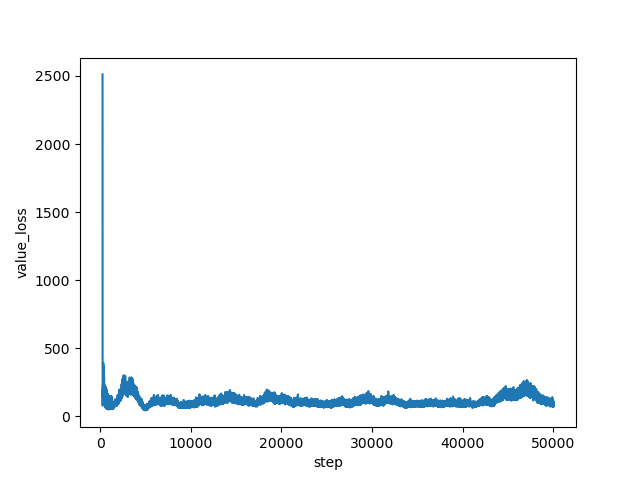

The data file committed next to this chart (first rows):
step, value_loss
267, 2511
268, 2332
269, 1812
270, 910
271, 155.4
272, 121.6
273, 88.56
274, 104.7
275, 79.48
276, 86.86
277, 113.3
278, 108.7
279, 134.6
280, 134.5
281, 120.9
282, 140.4
283, 101.2
284, 123.3
285, 156
286, 154.8
287, 139.9
288, 172.6
289, 144
290, 153.5
291, 160.1
292, 170.3
293, 149.7
294, 187.7
295, 161.8
296, 155.3
297, 172.4
298, 165.2
299, 142.3
300, 167.6
301, 182.6
302, 194.8
303, 172.9
304, 191.3
305, 142.4
306, 183.3
307, 155.8
308, 177.5
309, 170.5
310, 172.7
311, 165.9
312, 152.5
313, 155.7
314, 177.8
315, 195.9
316, 240
317, 220.5
318, 230.4
319, 217.1
320, 222.4
321, 196.2
322, 219.7
323, 226.7
324, 257.3
325, 254.6
326, 275.2
... 49,673 more rows
